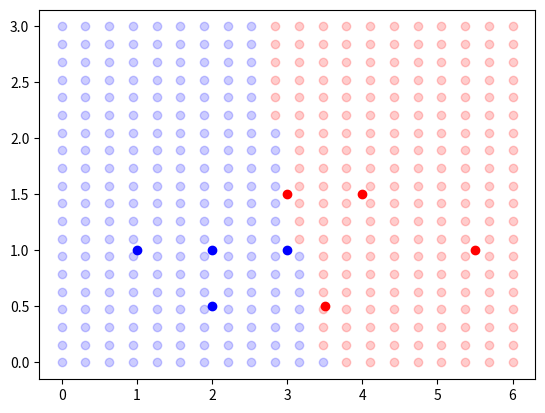

Write Python code to recreate this figure.
'''
My first neural network :)
[redacted]
'''

from matplotlib import pyplot as plt
import numpy as np
from random import randint

def viewData():
    for i in range(len(dataMatrix)):
        if dataMatrix[i][2] == 1:
            color = 'red'
        else:
            color = 'blue'
        plt.scatter(dataMatrix[i][0], dataMatrix[i][1], c = color)
    plt.show()

def sigmoid(n):
    return 1 / (1 + np.exp(-n))

#derivative of sigmoid
def sigmoid_p(n):
    return sigmoid(n) * (1-sigmoid(n))

class neuralNetwork():
    '''
    The goal here is to train the neural network and predict the results
    '''

    def __init__(self,trainingData):
        #defining weights and bias
        self.trainingData = trainingData
        self.w1 = np.random.mtrand.randn()
        self.w2 = np.random.mtrand.randn()
        self.b = np.random.mtrand.randn()
        self.costs = []
    def sum(self,data):
        p = self.w1 * data[0] + self.w2*data[1] + self.b
        return p
    def predict(self, data):
        pred = self.sum(data)
        return sigmoid(pred)
    def fit(self):
        itarations = 10000
        learningRate = 0.1
        for i in range(itarations):
            randIndex = randint(0,len(self.trainingData)-1)
            z = self.sum(self.trainingData[randIndex])
            pred = self.predict(self.trainingData[randIndex])

            loss = (pred - self.trainingData[randIndex][2])**2

            dloss_dp = 2 * (pred - self.trainingData[randIndex][2])

            #z(w1, w2, b) = self.w1 * data[0] + self.w2*data[1] + self.b
            dpred_dz = sigmoid_p(z)

            #z(z(w1, w2, b) = self.w1 * data[0] + self.w2*data[1] + self.b)
            dz_dw1 = self.trainingData[randIndex][0]
            dz_dw2 = self.trainingData[randIndex][1]
            dz_db = 1

            dloss_dz = dloss_dp * dpred_dz

            dloss_dw1 = dloss_dz * self.trainingData[randIndex][0]
            dloss_dw2 = dloss_dz * self.trainingData[randIndex][1]
            dloss_db = dloss_dz * 1

            self.w1 = self.w1 -  learningRate * dloss_dw1
            self.w2 = self.w2 - learningRate * dloss_dw2
            self.b =  self.b - learningRate * dloss_db





if __name__ == '__main__':
    dataMatrix = [[3,   1.5, 1],
                 [2,   1,   0],
                 [4,   1.5, 1],
                 [3,   1,   0],
                 [3.5, .5,  1],
                 [2,   .5,  0],
                 [5.5,  1,  1],
                 [1,    1,  0]]

    mystery_flower = [4.5, 1]
    net = neuralNetwork(dataMatrix)
    net.fit()

    for x in np.linspace(0, 6, 20):
        for y in np.linspace(0, 3, 20):
            pred = net.predict([x,y])
            c = 'b'
            if pred > .5:
                c = 'r'
            plt.scatter([x],[y],c=c, alpha=.2)
    viewData()



























##
